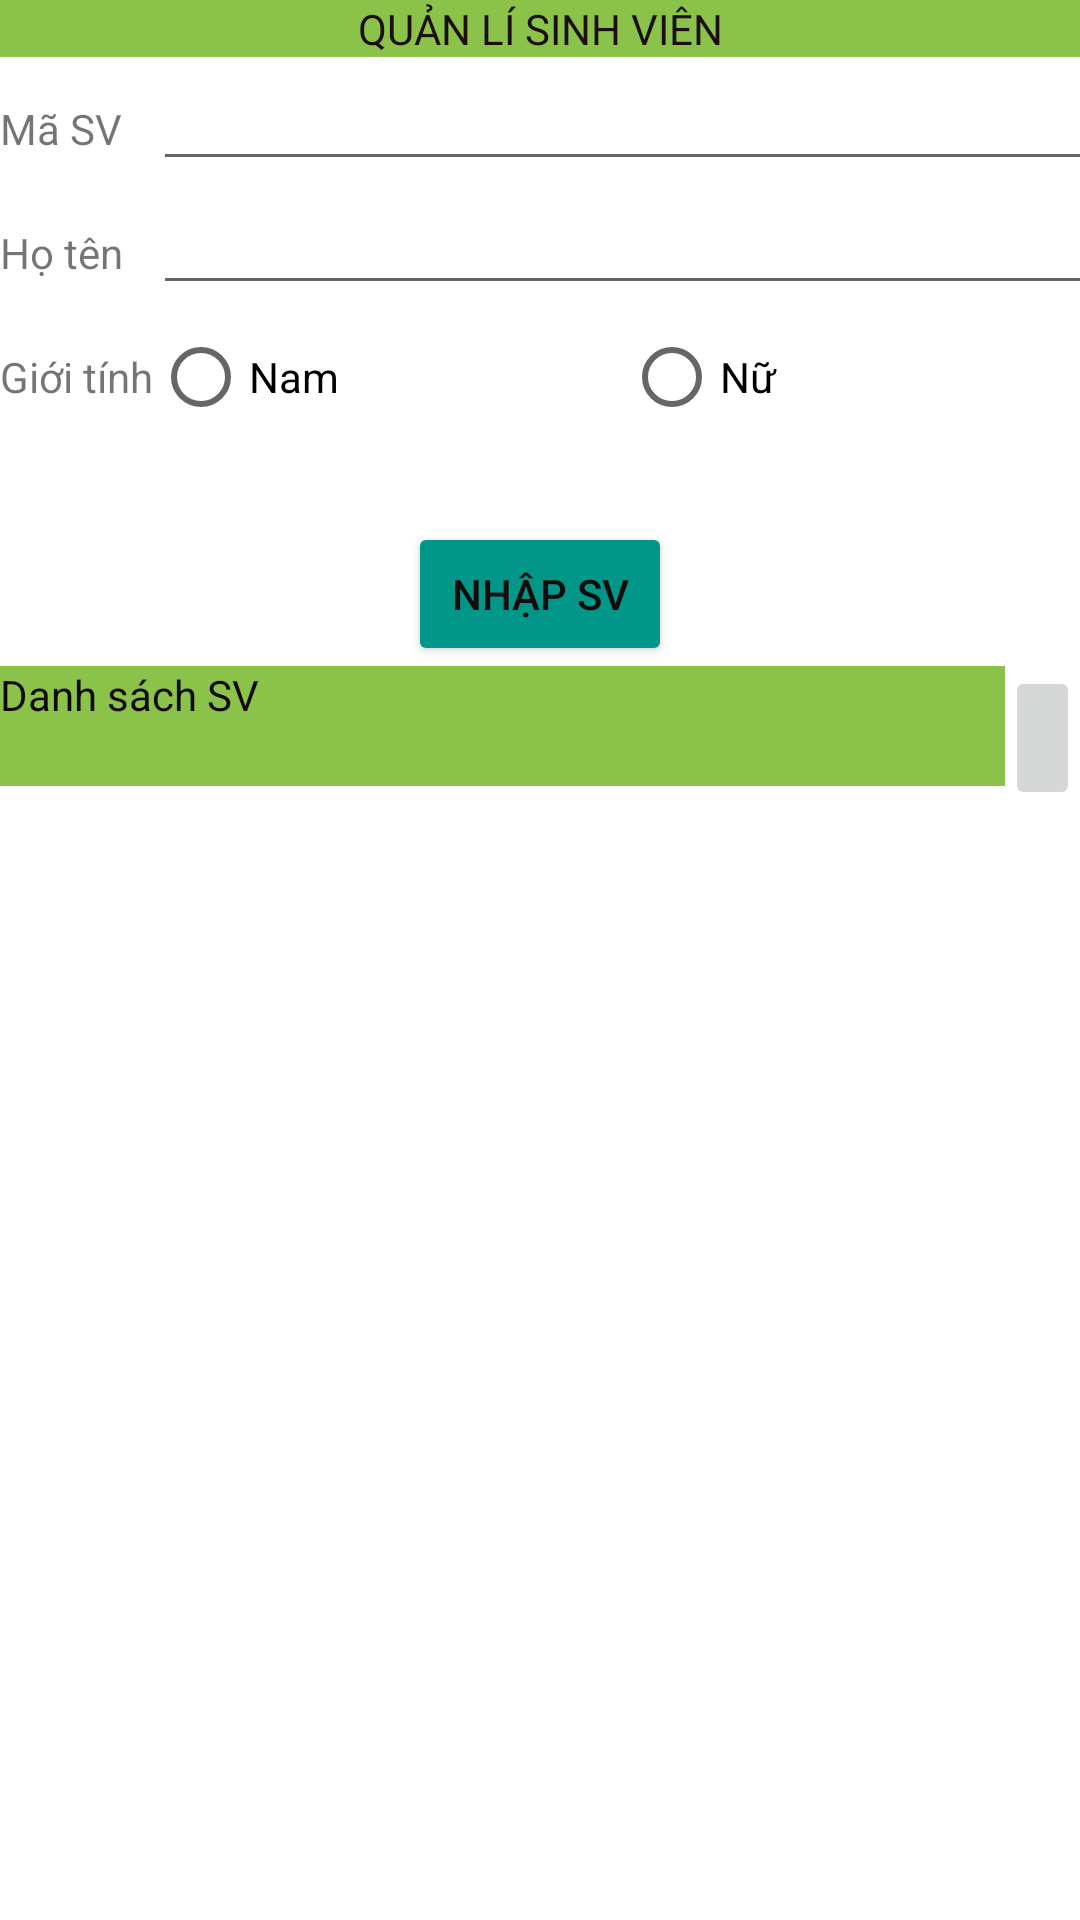

Write the Android layout XML for this screen, with the resource values it uses.
<!-- AndroidManifest.xml: application theme Theme.LearnAndroidLifetime -->
<!-- res/layout/activity_main_custom_list_view.xml -->
<?xml version="1.0" encoding="utf-8"?>
<LinearLayout xmlns:android="http://schemas.android.com/apk/res/android"
    xmlns:app="http://schemas.android.com/apk/res-auto"
    xmlns:tools="http://schemas.android.com/tools"
    android:orientation="vertical"
    android:layout_width="match_parent"
    android:layout_height="match_parent">

    <TextView
        android:id="@+id/textViewQLSV"
        android:layout_width="match_parent"
        android:layout_height="wrap_content"
        android:background="#8BC34A"
        android:gravity="center_horizontal"
        android:text="QUẢN LÍ SINH VIÊN"
        android:textColor="#1C0E0E" />

    <TableLayout
        android:layout_width="match_parent"
        android:layout_height="155dp">

        <TableRow
            android:layout_width="match_parent"
            android:layout_height="match_parent">

            <TextView
                android:id="@+id/textViewIDSV"
                android:layout_width="wrap_content"
                android:layout_height="wrap_content"
                android:text="Mã SV" />

            <EditText
                android:id="@+id/editTextIDSV"
                android:layout_width="wrap_content"
                android:layout_height="wrap_content"
                android:ems="10"
                android:inputType="textPersonName"
                tools:ignore="TouchTargetSizeCheck,SpeakableTextPresentCheck" />
        </TableRow>

        <TableRow
            android:layout_width="match_parent"
            android:layout_height="match_parent">

            <TextView
                android:id="@+id/textViewTenSV"
                android:layout_width="wrap_content"
                android:layout_height="wrap_content"
                android:text="Họ tên" />

            <EditText
                android:id="@+id/editTextTenSV"
                android:layout_width="wrap_content"
                android:layout_height="wrap_content"
                android:ems="10"
                android:inputType="textPersonName"
                tools:ignore="TouchTargetSizeCheck,SpeakableTextPresentCheck" />
        </TableRow>

        <TableRow
            android:layout_width="match_parent"
            android:layout_height="144dp">

            <TextView
                android:id="@+id/textViewGioiTinh"
                android:layout_width="match_parent"
                android:layout_height="match_parent"
                android:gravity="center"
                android:text="Giới tính" />

            <RadioGroup
                android:id="@+id/genderGroup"
                android:layout_width="352dp"
                android:layout_height="wrap_content"
                android:orientation="horizontal">

                <RadioButton
                    android:id="@+id/radioBtnMale"
                    android:layout_width="157dp"
                    android:layout_height="wrap_content"
                    android:text="Nam" />

                <RadioButton
                    android:id="@+id/radioBtnFemale"
                    android:layout_width="171dp"
                    android:layout_height="wrap_content"
                    android:text="Nữ" />
            </RadioGroup>

        </TableRow>

    </TableLayout>

    <Button
        android:id="@+id/btnNhapSV"
        android:layout_width="wrap_content"
        android:layout_height="wrap_content"
        android:layout_gravity="center"
        android:text="Nhập SV"
        android:textColor="#150B0B"
        app:backgroundTint="#009688" />

    <LinearLayout
        android:layout_width="match_parent"
        android:layout_height="53dp"
        android:orientation="horizontal">

        <TextView
            android:id="@+id/textView11"
            android:layout_width="457dp"
            android:layout_height="40dp"
            android:layout_weight="1"
            android:background="#8BC34A"
            android:text="Danh sách SV"
            android:textColor="#120808" />

        <ImageButton
            android:id="@+id/imageButtonXoa"
            android:layout_width="147dp"
            android:layout_height="48dp"
            android:layout_weight="1"
            android:adjustViewBounds="true"
            android:scaleType="fitCenter"
            app:srcCompat="@drawable/remove"
            tools:ignore="SpeakableTextPresentCheck" />

    </LinearLayout>

    <ListView
        android:id="@+id/lvSinhVien"
        android:layout_width="match_parent"
        android:layout_height="456dp" />

</LinearLayout>
<!-- resources referenced by this layout -->
<resources>
  <style name="Theme.LearnAndroidLifetime" parent="Theme.MaterialComponents.DayNight.DarkActionBar">
          
          <item name="colorPrimary">@color/purple_500</item>
          <item name="colorPrimaryVariant">@color/purple_700</item>
          <item name="colorOnPrimary">@color/white</item>
          
          <item name="colorSecondary">@color/teal_200</item>
          <item name="colorSecondaryVariant">@color/teal_700</item>
          <item name="colorOnSecondary">@color/black</item>
          
          <item name="android:statusBarColor" tools:targetApi="l">?attr/colorPrimaryVariant</item>
          
      </style>
  <!-- not gathered from this repository: default colours our renderer supplied (Android Studio template values) -->
  <color name="purple_500">#FF6200EE</color>
  <color name="purple_700">#FF3700B3</color>
  <color name="teal_200">#FF03DAC5</color>
  <color name="teal_700">#FF018786</color>
  <color name="black">#FF000000</color>
  <color name="white">#FFFFFFFF</color>
</resources>
